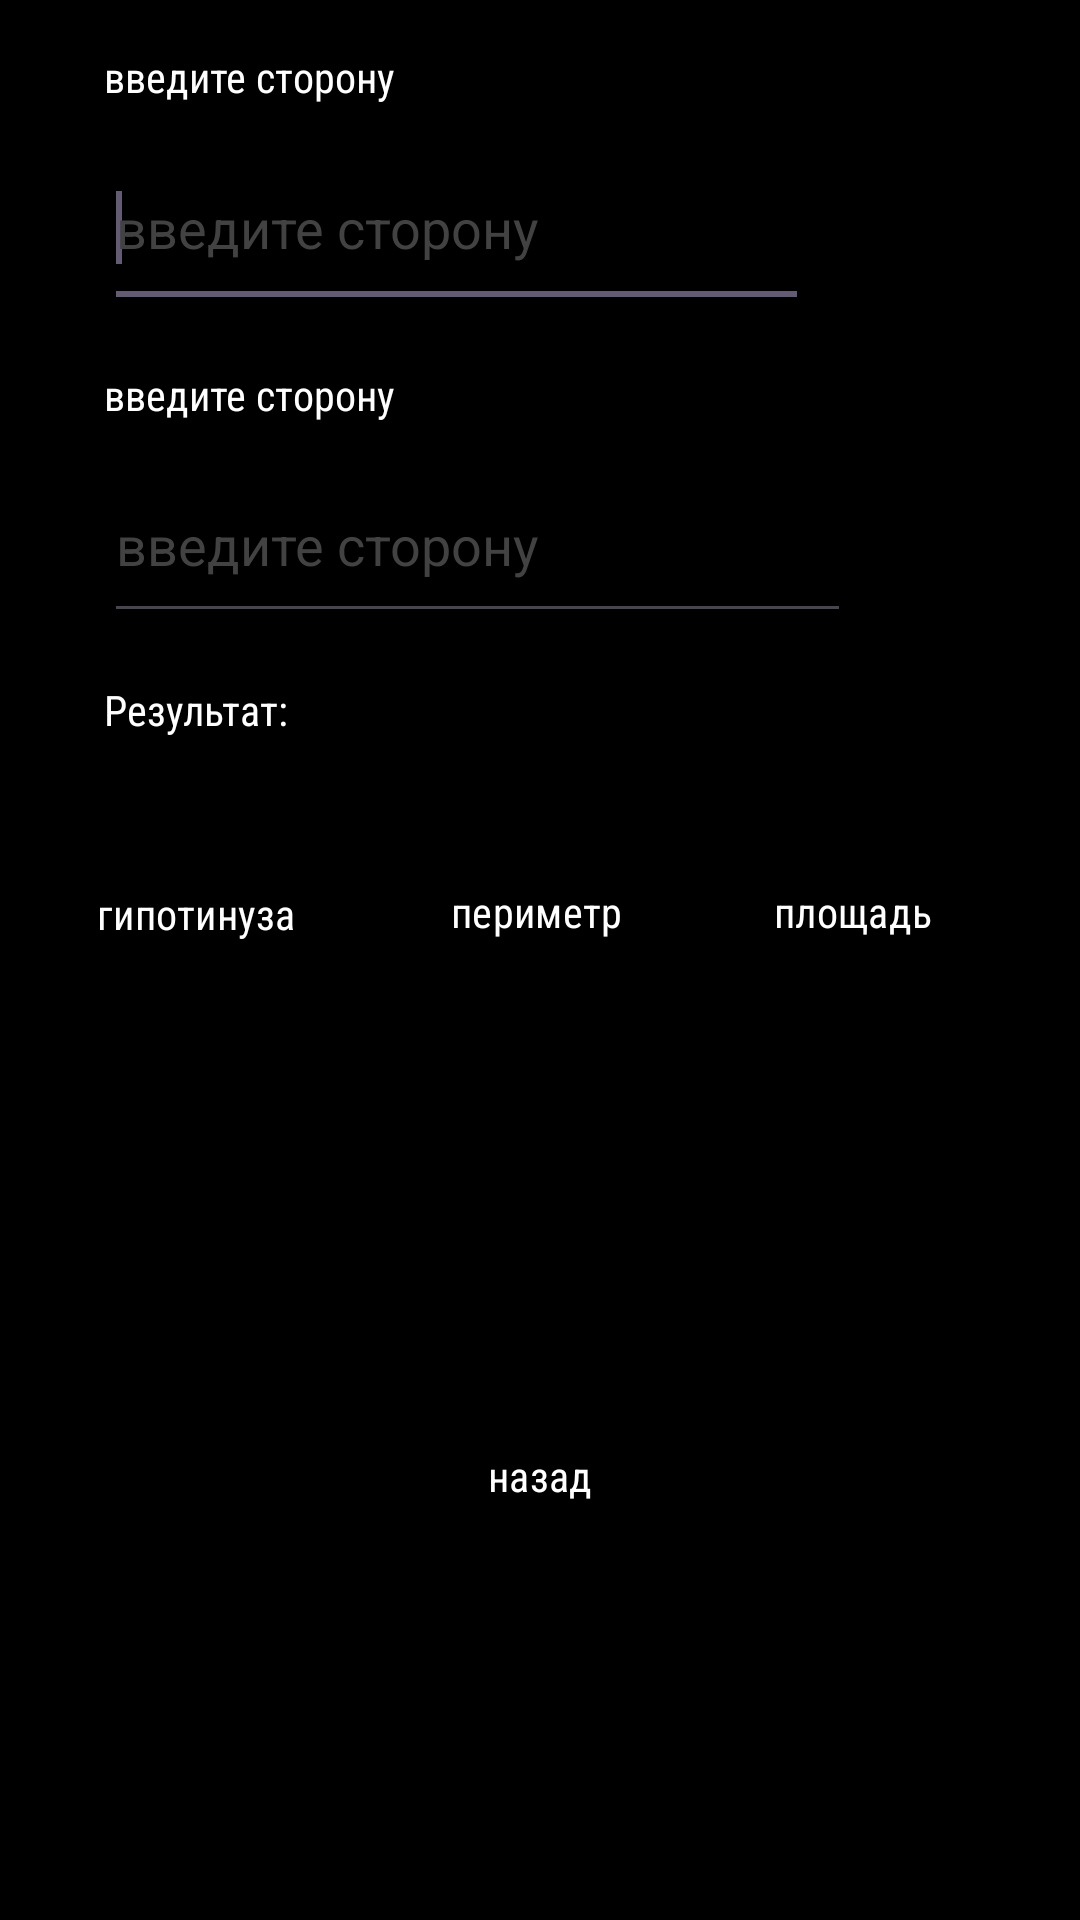

Write the Android layout XML for this screen, with the resource values it uses.
<!-- AndroidManifest.xml: application theme Theme.PracticeR13 -->
<!-- res/layout/activity_second.xml -->
<?xml version="1.0" encoding="utf-8"?>
<androidx.constraintlayout.widget.ConstraintLayout xmlns:android="http://schemas.android.com/apk/res/android"
    xmlns:app="http://schemas.android.com/apk/res-auto"
    xmlns:tools="http://schemas.android.com/tools"
    android:layout_width="match_parent"
    android:layout_height="match_parent"
    android:background="@color/black"
    tools:context=".SecondActivity">


    <TextView
        android:id="@+id/textView2"
        android:layout_width="wrap_content"
        android:layout_height="wrap_content"
        android:layout_marginStart="8dp"
        android:layout_marginTop="16dp"
        android:fontFamily="sans-serif-condensed"
        android:text="@string/gip1"
        android:textColor="#FFFFFF"
        app:layout_constraintEnd_toEndOf="parent"
        app:layout_constraintHorizontal_bias="0.104"
        app:layout_constraintStart_toStartOf="parent"
        app:layout_constraintTop_toTopOf="parent" />


    <EditText
        android:id="@+id/editTextNumber3"
        android:layout_width="235dp"
        android:layout_height="63dp"
        android:layout_marginTop="8dp"
        android:ems="10"
        android:hint="@string/gip1"
        android:inputType="number"
        android:textColor="#ffffff"
        android:textColorHint="#424242"
        app:layout_constraintStart_toStartOf="@+id/textView2"
        app:layout_constraintTop_toBottomOf="@+id/textView2" />

    <requestFocus />


    <TextView
        android:id="@+id/textView"
        android:layout_width="wrap_content"
        android:layout_height="wrap_content"
        android:layout_marginTop="16dp"
        android:fontFamily="sans-serif-condensed"
        android:text="@string/gip2"
        android:textColor="#FFFFFF"
        app:layout_constraintStart_toStartOf="@+id/editTextNumber3"
        app:layout_constraintTop_toBottomOf="@+id/editTextNumber3" />

    <EditText
        android:id="@+id/editTextNumber4"
        android:layout_width="249dp"
        android:layout_height="62dp"
        android:layout_marginTop="8dp"
        android:ems="10"
        android:hint="@string/gip2"
        android:inputType="number"
        android:textColor="#ffffff"
        android:textColorHint="#424242"
        app:layout_constraintStart_toStartOf="@+id/textView"
        app:layout_constraintTop_toBottomOf="@+id/textView" />

    <TextView
        android:id="@+id/textView3"
        android:layout_width="wrap_content"
        android:layout_height="wrap_content"
        android:layout_marginTop="16dp"
        android:fontFamily="sans-serif-condensed"

        android:text="@string/result"
        android:textColor="#FFFFFF"
        app:layout_constraintStart_toStartOf="@+id/editTextNumber4"
        app:layout_constraintTop_toBottomOf="@+id/editTextNumber4" />

    <TextView
        android:id="@+id/textView4"
        android:layout_width="wrap_content"
        android:layout_height="wrap_content"
        android:layout_marginTop="16dp"
        android:fontFamily="sans-serif"
        android:text=""
        android:textColor="#ffffff"
        app:layout_constraintEnd_toEndOf="parent"
        app:layout_constraintHorizontal_bias="0.089"
        app:layout_constraintStart_toEndOf="@+id/textView3"
        app:layout_constraintTop_toBottomOf="@+id/editTextNumber4" />

    <Button
        android:id="@+id/button3"
        style="@style/Widget.Material3.Button"
        android:layout_width="119dp"
        android:layout_height="52dp"
        android:layout_marginTop="32dp"
        android:fontFamily="sans-serif-condensed"
        android:onClick="ButtonClick"
        android:text="периметр"
        android:textColor="@color/white"
        app:backgroundTint="#673AB7"
        app:layout_constraintEnd_toStartOf="@+id/button4"
        app:layout_constraintHorizontal_bias="0.478"
        app:layout_constraintStart_toEndOf="@+id/button5"
        app:layout_constraintTop_toBottomOf="@+id/textView3" />

    <Button
        android:id="@+id/button4"
        style="@style/Widget.Material3.Button"
        android:layout_width="119dp"
        android:layout_height="52dp"
        android:layout_marginTop="32dp"
        android:layout_marginEnd="16dp"
        android:fontFamily="sans-serif-condensed"
        android:onClick="ButtonClick"
        android:text="площадь"
        android:textColor="@color/white"
        app:backgroundTint="#673AB7"
        app:layout_constraintEnd_toEndOf="parent"
        app:layout_constraintTop_toBottomOf="@+id/textView3" />

    <Button
        android:id="@+id/button2"
        style="@style/Widget.Material3.Button"
        android:layout_width="wrap_content"
        android:layout_height="48dp"
        android:layout_marginBottom="124dp"
        android:fontFamily="sans-serif-condensed"
        android:onClick="MainActivity"
        android:text="назад"
        android:textColor="@color/white"
        app:backgroundTint="#673AB7"

        app:layout_constraintBottom_toBottomOf="parent"
        app:layout_constraintEnd_toEndOf="parent"
        app:layout_constraintStart_toStartOf="parent" />

    <Button
        android:id="@+id/button5"
        style="@style/Widget.Material3.Button"
        android:layout_width="131dp"
        android:layout_height="53dp"
        android:layout_marginTop="32dp"
        android:fontFamily="sans-serif-condensed"
        android:onClick="ButtonClick"
        android:textColor="@color/white"
        android:text="@string/gipres"
        app:backgroundTint="#673AB7"
        app:layout_constraintStart_toStartOf="parent"
        app:layout_constraintTop_toBottomOf="@+id/textView3" />
</androidx.constraintlayout.widget.ConstraintLayout>
<!-- resources referenced by this layout -->
<resources>
  <string name="gip1">введите сторону</string>
  <string name="gip2">введите сторону</string>
  <string name="gipres">гипотинуза</string>
  <string name="result">Результат:</string>
  <style name="Theme.PracticeR13" parent="Base.Theme.PracticeR13" />
  <style name="Base.Theme.PracticeR13" parent="Theme.Material3.DayNight.NoActionBar">
          
          
      </style>
  <!-- not gathered from this repository: default colours our renderer supplied (Android Studio template values) -->
  <color name="black">#FF000000</color>
  <color name="white">#FFFFFFFF</color>
</resources>
